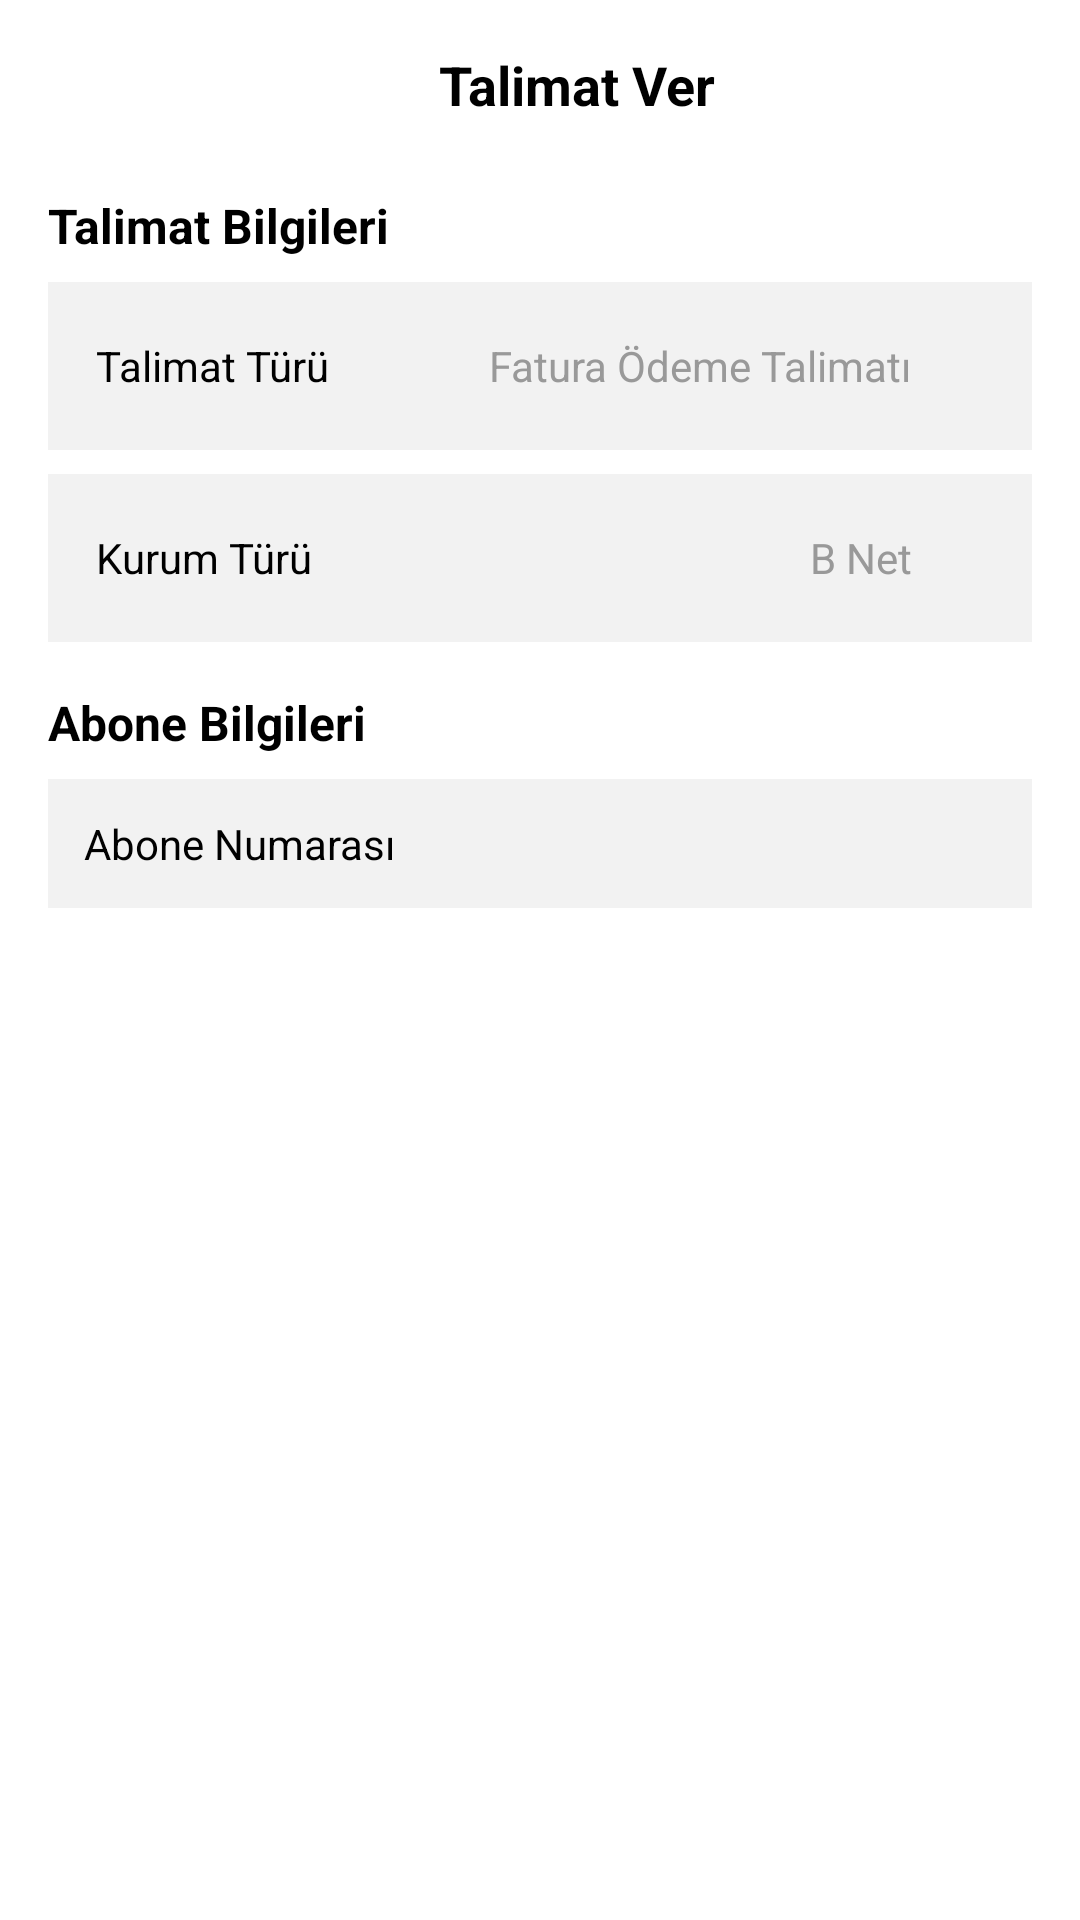

The Android layout XML behind this screen, and the referenced resources:
<!-- AndroidManifest.xml: application theme Theme.Application -->
<!-- res/layout/activity_nettalimat.xml -->
<?xml version="1.0" encoding="utf-8"?>
<LinearLayout
    xmlns:android="http://schemas.android.com/apk/res/android"
    android:layout_width="match_parent"
    android:layout_height="match_parent"
    android:orientation="vertical"
    android:background="#FFFFFF"
    android:padding="16dp">

    <LinearLayout
        android:layout_width="match_parent"
        android:layout_height="wrap_content"
        android:orientation="horizontal"
        android:gravity="center_vertical"
        android:paddingBottom="8dp">

        <ImageView
            android:id="@+id/backButton"
            android:layout_width="24dp"
            android:layout_height="24dp"
            android:src="@drawable/ic_back"
            android:contentDescription="Geri" />

        <TextView
            android:layout_width="0dp"
            android:layout_height="wrap_content"
            android:layout_weight="1"
            android:text="Talimat Ver"
            android:textSize="18sp"
            android:textStyle="bold"
            android:gravity="center"
            android:textColor="#000000" />
    </LinearLayout>

    <TextView
        android:layout_width="match_parent"
        android:layout_height="wrap_content"
        android:text="Talimat Bilgileri"
        android:textSize="16sp"
        android:textStyle="bold"
        android:paddingTop="16dp"
        android:paddingBottom="8dp" />

    <LinearLayout
        android:layout_width="match_parent"
        android:layout_height="wrap_content"
        android:orientation="horizontal"
        android:background="#F2F2F2"
        android:padding="16dp"
        android:gravity="center_vertical">

        <TextView
            android:layout_width="0dp"
            android:layout_height="wrap_content"
            android:layout_weight="1"
            android:text="Talimat Türü"
            android:textSize="14sp"
            android:textColor="#000000" />

        <TextView
            android:id="@+id/talimatTuru"
            android:layout_width="wrap_content"
            android:layout_height="wrap_content"
            android:text="Fatura Ödeme Talimatı"
            android:textSize="14sp"
            android:textColor="#999999" />

        <ImageView
            android:layout_width="24dp"
            android:layout_height="24dp"
            android:src="@drawable/ic_forward"
            android:contentDescription="Seç" />
    </LinearLayout>

    <LinearLayout
        android:layout_width="match_parent"
        android:layout_height="wrap_content"
        android:orientation="horizontal"
        android:background="#F2F2F2"
        android:padding="16dp"
        android:gravity="center_vertical"
        android:layout_marginTop="8dp">

        <TextView
            android:layout_width="0dp"
            android:layout_height="wrap_content"
            android:layout_weight="1"
            android:text="Kurum Türü"
            android:textSize="14sp"
            android:textColor="#000000" />

        <TextView
            android:id="@+id/kurumTuru"
            android:layout_width="wrap_content"
            android:layout_height="wrap_content"
            android:text="B Net"
            android:textSize="14sp"
            android:textColor="#999999" />

        <ImageView
            android:layout_width="24dp"
            android:layout_height="24dp"
            android:src="@drawable/ic_forward"
            android:contentDescription="Seç" />
    </LinearLayout>

    <TextView
        android:layout_width="match_parent"
        android:layout_height="wrap_content"
        android:text="Abone Bilgileri"
        android:textSize="16sp"
        android:textStyle="bold"
        android:paddingTop="16dp"
        android:paddingBottom="8dp" />

    <EditText
        android:id="@+id/aboneNumarasi"
        android:layout_width="match_parent"
        android:layout_height="wrap_content"
        android:hint="Abone Numarası"
        android:background="#F2F2F2"
        android:padding="12dp"
        android:textSize="14sp"
        android:layout_marginBottom="8dp" />

    <Button
        android:id="@+id/devamButton"
        android:layout_width="match_parent"
        android:layout_height="wrap_content"
        android:text="DEVAM"
        android:backgroundTint="#FFD700"
        android:textColor="#FFFFFF"
        android:layout_marginTop="16dp"
        android:padding="12dp" />
</LinearLayout>
<!-- resources referenced by this layout -->
<resources>

</resources>
